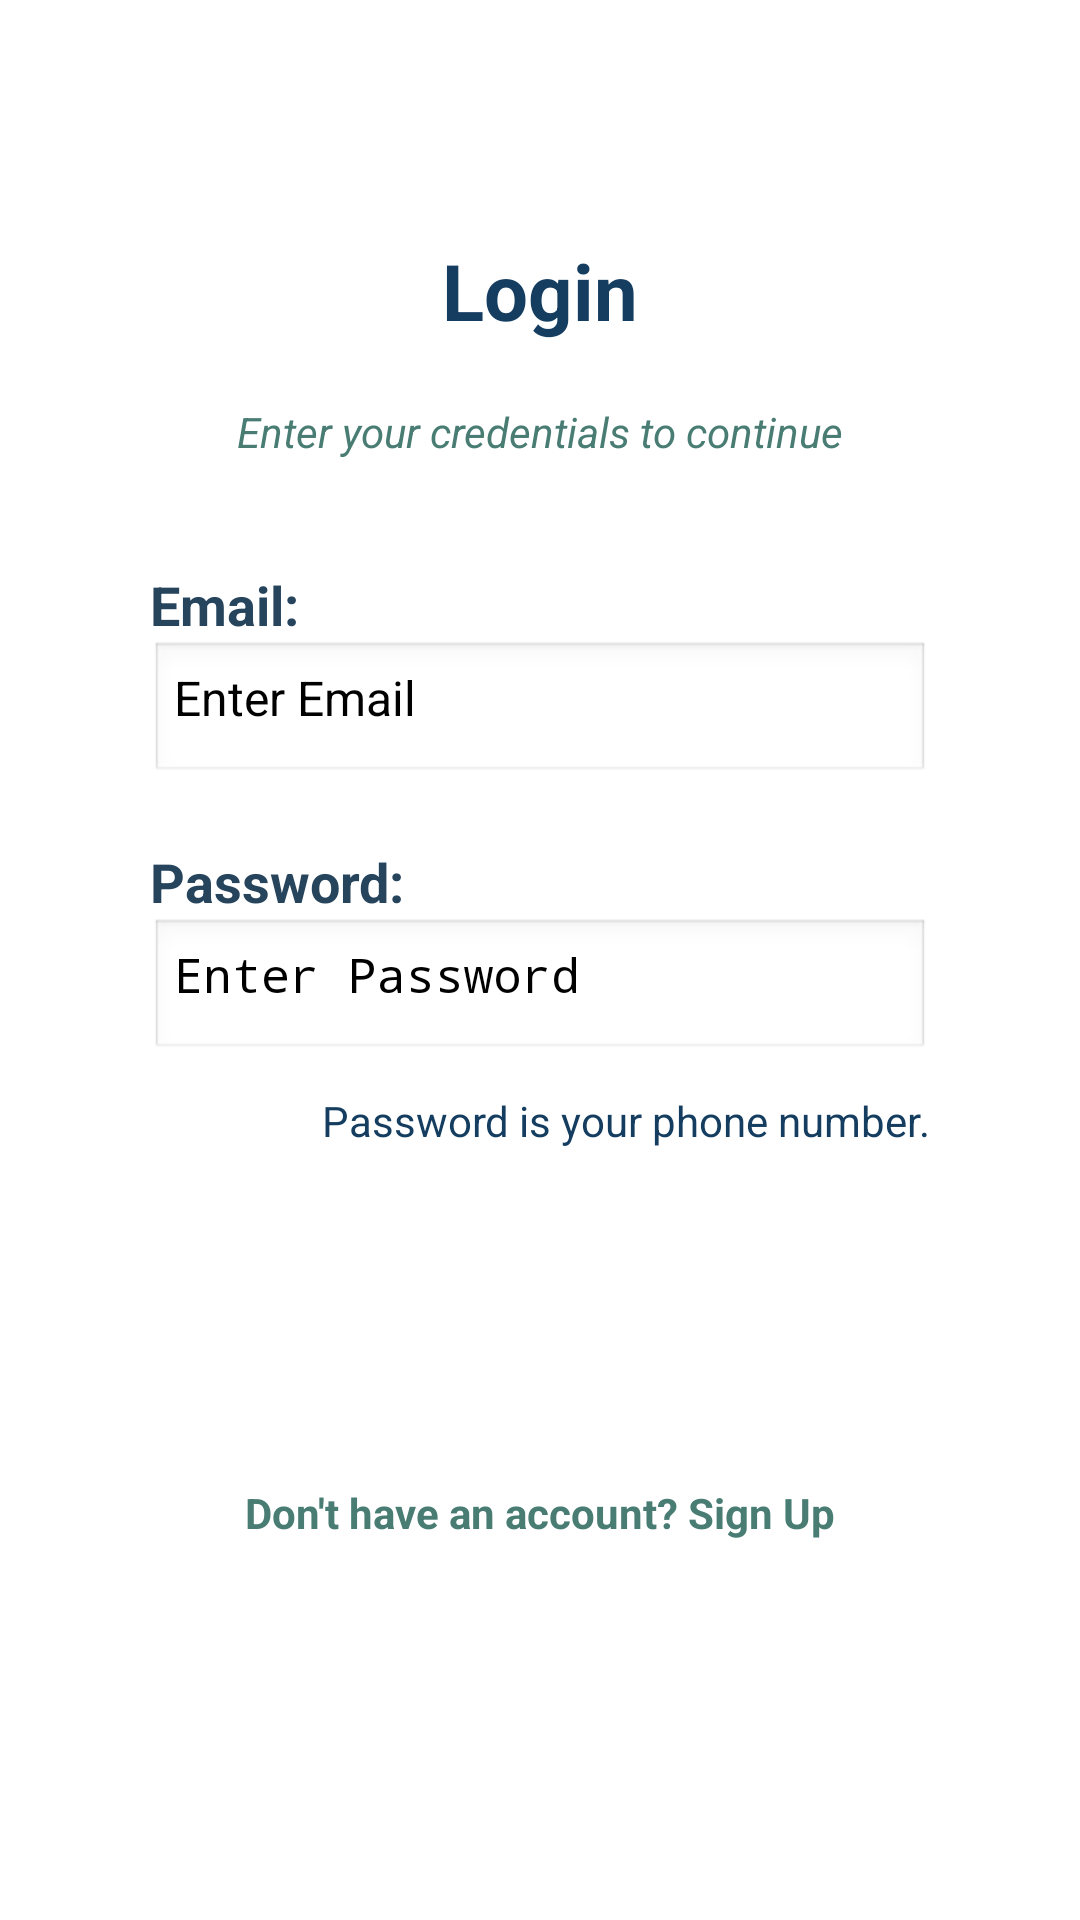

Android layout source for this screen:
<!-- AndroidManifest.xml: application theme Theme.Project -->
<!-- res/layout/activity_log.xml -->
<?xml version="1.0" encoding="utf-8"?>
<ScrollView xmlns:android="http://schemas.android.com/apk/res/android"
    android:layout_width="match_parent"
    android:layout_height="match_parent"
    xmlns:app="http://schemas.android.com/apk/res-auto"
    android:background="@android:color/white"
    android:textColor="@android:color/black"
    android:textColorHint="#808080"
    android:paddingVertical="50dp"
    android:paddingHorizontal="50dp"
    android:fillViewport="true"
    android:scrollbars="none"
    android:gravity="center">

    <LinearLayout
        android:layout_width="match_parent"
        android:layout_height="match_parent"
        android:orientation="vertical"
        android:gravity="center">

        
        <TextView
            android:layout_width="wrap_content"
            android:layout_height="wrap_content"
            android:text="Login"
            android:textColor="#143D60"
            android:textSize="26sp"
            android:textStyle="bold"
            android:paddingBottom="20dp"/>

        <TextView
            android:layout_width="wrap_content"
            android:layout_height="wrap_content"
            android:text="Enter your credentials to continue"
            android:textColor="#497D74"
            android:textSize="14sp"
            android:textStyle="italic"
            android:paddingBottom="16dp"/>

        
        <TextView
            android:layout_width="match_parent"
            android:layout_height="wrap_content"
            android:text="Email:"
            android:textSize="18sp"
            android:textColor="#27445D"
            android:textStyle="bold"
            android:layout_marginTop="20dp"/>

        <EditText
            android:id="@+id/email"
            android:layout_width="match_parent"
            android:layout_height="wrap_content"
            android:hint="Enter Email"
            android:textColor="#000000"
            android:inputType="textEmailAddress"
            android:padding="8dp"
            android:textSize="16sp"
            android:background="@android:drawable/edit_text"/>

        
        <TextView
            android:layout_width="match_parent"
            android:layout_height="wrap_content"
            android:text="Password:"
            android:textSize="18sp"
            android:textColor="#27445D"
            android:textStyle="bold"
            android:layout_marginTop="20dp"/>

        <EditText
            android:id="@+id/password"
            android:layout_width="match_parent"
            android:layout_height="wrap_content"
            android:textColor="#000000"
            android:hint="Enter Password"
            android:inputType="textPassword"
            android:padding="8dp"
            android:textSize="16sp"
            android:background="@android:drawable/edit_text"/>

        
        <TextView
            android:id="@+id/forgotPassword"
            android:layout_width="wrap_content"
            android:layout_height="wrap_content"
            android:text="Password is your phone number."
            android:textSize="14sp"
            android:textColor="#143D60"
            android:layout_gravity="end"
            android:paddingTop="10dp"
            android:paddingBottom="20dp"/>

        
        <Button
            android:id="@+id/login"
            android:layout_width="150dp"
            android:layout_height="wrap_content"
            android:text="Login"
            android:textSize="16sp"
            android:textStyle="bold"
            android:backgroundTint="#143D60"
            android:textColor="#FFFFFF"
            android:layout_margin="20dp"
            android:padding="10dp"/>

        
        <TextView
            android:layout_width="wrap_content"
            android:layout_height="wrap_content"
            android:text="Don't have an account? Sign Up"
            android:id="@+id/sign"
            android:textSize="14sp"
            android:textColor="#497D74"
            android:textStyle="bold"
            android:paddingTop="10dp"/>

        <Button
            android:layout_width="wrap_content"
            android:layout_height="wrap_content"
            android:text="Back"
            android:id="@+id/back1"
            android:layout_marginTop="40dp"
            android:backgroundTint="#143D60"
            android:textColor="#ffffff"
            android:layout_gravity="center"/>

    </LinearLayout>


</ScrollView>
<!-- resources referenced by this layout -->
<resources>

</resources>
